Image classification data set "Fruit-Image-Recognition" (DAWEIJSW/Fruit-Image-Recognition on GitHub). Class labels (6): ambarella large, ambarella small, carrot, grape, mangosteen, persimmon.

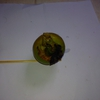
Label: persimmon

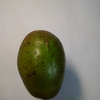
Label: ambarella large

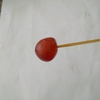
Label: grape

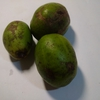
Label: ambarella small

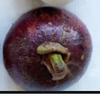
Label: mangosteen

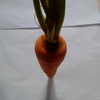
Label: carrot
